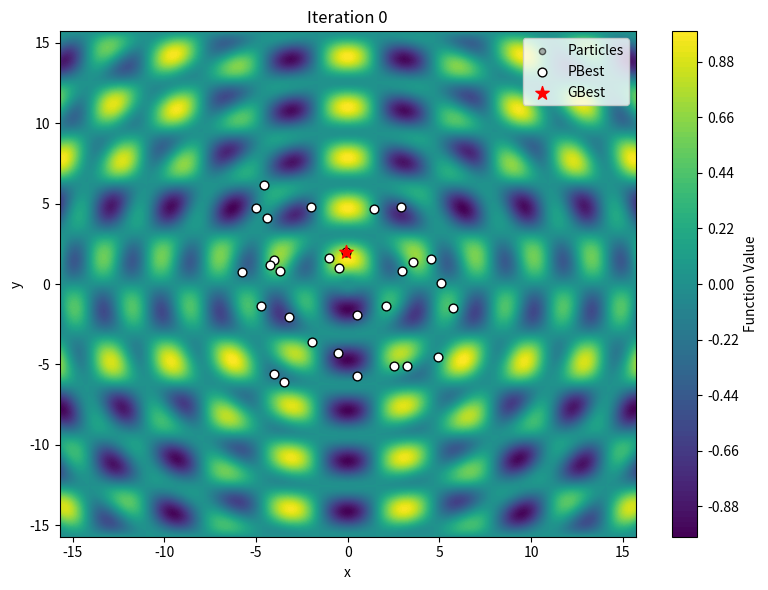

Here is the Python script that generated this plot: (Note: this script raises an exception after producing the figure.)
import numpy as np
from math import pi

import numpy as np
import matplotlib.pyplot as plt
from math import pi

def terminator(x, y):
    return np.sin(np.sqrt(x**2 + y**2)) * np.cos(x) * np.sin(y)

# Create meshgrid for contour plot
X = np.linspace(-5 * pi, 5 * pi, 400)
Y = np.linspace(-5 * pi, 5 * pi, 400)
X_grid, Y_grid = np.meshgrid(X, Y)
Z = terminator(X_grid, Y_grid)

def generate_iteration_plot(tracking_data, iteration, filename):
    # Unpack tracking data
    pos = tracking_data["pos"][iteration]
    pbest = tracking_data["pbest"][iteration]
    gbest = pbest[np.argmax(tracking_data["pbest_val"][iteration])]

    # Plot contour
    plt.figure(figsize=(8, 6))
    plt.contourf(X, Y, Z, levels=100, cmap='viridis')
    plt.colorbar(label='Function Value')

    # Scatter current pbest locations
    plt.scatter(pos[:, 0], pos[:, 1], c='gray', alpha=0.6, s=20, edgecolors='black', label='Particles')
    plt.scatter(pbest[:, 0], pbest[:, 1], c='white', s=40, edgecolors='black', label='PBest')

    # Highlight global best
    plt.scatter(gbest[0], gbest[1], c='red', s=100, marker='*', label='GBest')

    # Static axis bounds
    plt.xlim(-5 * pi, 5 * pi)
    plt.ylim(-5 * pi, 5 * pi)

    plt.title(f"Iteration {iteration}")
    plt.xlabel('x')
    plt.ylabel('y')
    plt.legend(loc='upper right')

    # Save plot to file
    plt.tight_layout()
    plt.savefig(filename)
    plt.close()

# Example usage
# Assuming the user will call this inside a loop with generated tracking_data
# generate_iteration_plot(tracking_data, iteration=0, filename="frame_000.png")


def pso_step(positions: np.ndarray, velocities: np.ndarray, pbests: np.ndarray, 
             gbest: np.ndarray, w: float, c1: float, c2: float):
    """
    Update the velocities and positions of particles in a PSO algorithm.

    Args:
        positions (np.ndarray): Current positions of particles.
        velocities (np.ndarray): Current velocities of particles.
        pbests (np.ndarray): Personal best positions of particles.
        gbest (np.ndarray): Global best position.
        w (float): Inertia weight - how much the previous velocity influences the current velocity.
        c1 (float): Cognitive coefficient - how much the particle is influenced by its own best position.
        c2 (float): Social coefficient - how much the particle is influenced by the global best position.

    Returns:
        np.ndarray: Updated positions of particles.
    """
    N, D = positions.shape

    r1 = np.random.rand(N, D) # random samples from [0, 1] over N,D array
    r2 = np.random.rand(N, D)

    new_velocities = (
        w * velocities
        + c1 * r1 * (pbests - positions)
        + c2 * r2 * (gbest - positions)
    )
    new_positions = positions + new_velocities

    return new_positions, new_velocities

def run_pso(objective_function, N, D, w=.72984, c1=2.05, c2=2.05, max_iter=100, epsilon=1e-6):

    # terminate based on stagnation over changing epsilon
    patience = 10
    none_improved_counter = 0

    # c1_start = 2.5
    # c1_end   = 0.1
    # c2_start = 0.1
    # c2_end   = 2.5
    # c1 = 2.0
    # c2 = 2.0


    # Initialize starting values
    # start pos in the range (symmetrical around it)
    pos_tracker = []
    positions = np.random.uniform(-2*pi, 2*pi, (N, D))
    pos_tracker = [positions.copy()]
    
    # find max x,y and min x,y for the velocity 
    max_pos = np.max(positions, axis=0) # max position in each dimension
    # print(f"Max Position: {max_pos}")
    # print(f"Min Position: {np.min(positions, axis=0)}")
    # print(f"Positions: {positions}")
    min_pos = np.min(positions, axis=0) # min position in each dimension
    v_max = (max_pos - min_pos) / 2 # max velocity in each dimension
    # v_max = 0
    velocities = np.random.uniform(-v_max, v_max, (N, D)) # random velocities in the range of max velocity
    
    # Init personal best as current location
    pbests = positions.copy() # just use current position as their best at this point
    pbest_tracker = [pbests.copy()] # track the personal best positions over time
    pbest_vals = objective_function(positions[:, 0], positions[:, 1]) # calculate the objective function for each particle
    pbest_val_tracker = [pbest_vals.copy()] # track the personal best values over time

    # Init global best as the best personal best
    best_index = np.argmax(pbest_vals) # find the index of the best personal best
    gbest = pbests[best_index] # find the best personal best
    gbest_val = pbest_vals[best_index] # find the value of the best personal best
    gbest_val_tracker = [gbest_val] # track the best value over time

    for i in range(max_iter):

        # Update inertia weight and cognitive/social coefficients
        # c1 = c1_start - (c1_start - c1_end) * (i / max_iter)
        # c2 = c2_start + (c2_end - c2_start) * (i / max_iter)


        # Update velocities and positions
        positions, velocities = pso_step(positions, velocities, pbests, gbest, w, c1, c2)
        pos_tracker.append(positions.copy())

        # Update personal bests
        new_vals = objective_function(positions[:, 0], positions[:, 1])

        improved = pbest_vals < new_vals # create mask of values that are better than the current personal best
        any_improved = np.any(improved) # check if any values improved
        
        pbests[improved] = positions[improved] # update personal bests based on mask passed in
        pbest_vals[improved] = new_vals[improved] # update the personal best values based on the mask
        pbest_tracker.append(pbests.copy()) # track the personal best positions over time
        pbest_val_tracker.append(pbest_vals.copy())

        # Update global best
        best_index = np.argmax(pbest_vals)
        gbest = pbests[best_index]

        previous_gbest_val = gbest_val
        gbest_val = pbest_vals[best_index]
        gbest_val_tracker.append(gbest_val)



        # check for stagnation among particles
        # if any_improved:
        #     none_improved_counter = 0
        #     # print(f"Improved: {num_improved} particles improved their personal bests.")
        # else:
        #     none_improved_counter += 1

        # check if no pbest improved
        if not any_improved:
            print(f"Terminating after {i} iterations due to no pbest change.")
            break
            

        # check for stagnation among global best
        # if abs(previous_gbest_val - gbest_val) < epsilon:
        #     none_improved_counter += 1
        # else:
        #     none_improved_counter = 0

        # if none_improved_counter >= patience:
        #     print(f"Terminating after {i} iterations due to stagnation.")
        #     print(f"Converged: {gbest_val} with epsilon {epsilon}")
        #     break

        # if none_improved_counter >= patience:
        #     # print(f"Terminating after {i} iterations due to stagnation.")
        #     break


        # print(f"Iteration {i}: Best Value = {gbest_val}")
        # Print the current best value

    # print(f"Iteration {i}: Best Value = {gbest_val}")

    tracking_data = {"pos": pos_tracker,
                     "pbest": pbest_tracker,
                     "pbest_val": pbest_val_tracker,
                     "gbest_val": gbest_val_tracker}

    return gbest, gbest_val, tracking_data

if __name__ == "__main__":
    # Parameters
    N = 30  # Number of particles
    D = 2   # Number of dimensions
    max_iter = 1000  # Maximum number of iterations

    # Run PSO
    best_position, best_value, tracking_data = run_pso(terminator, N, D, max_iter=max_iter)

    # Print final results
    print(f"Best Position: {best_position}")
    print(f"Best Value: {best_value}")
    if (abs(best_position[0]) > 5*pi or abs(best_position[1]) > 5*pi):
        print("Best position is out of bounds. Skipping image generation.")
    else:
        for i in range(len(tracking_data["pos"])):
            generate_iteration_plot(tracking_data, i, f"./img/frame_{i:03d}.png")
            print(f"\rGenerating frame {i+1}/{len(tracking_data['pos'])}", end='')

